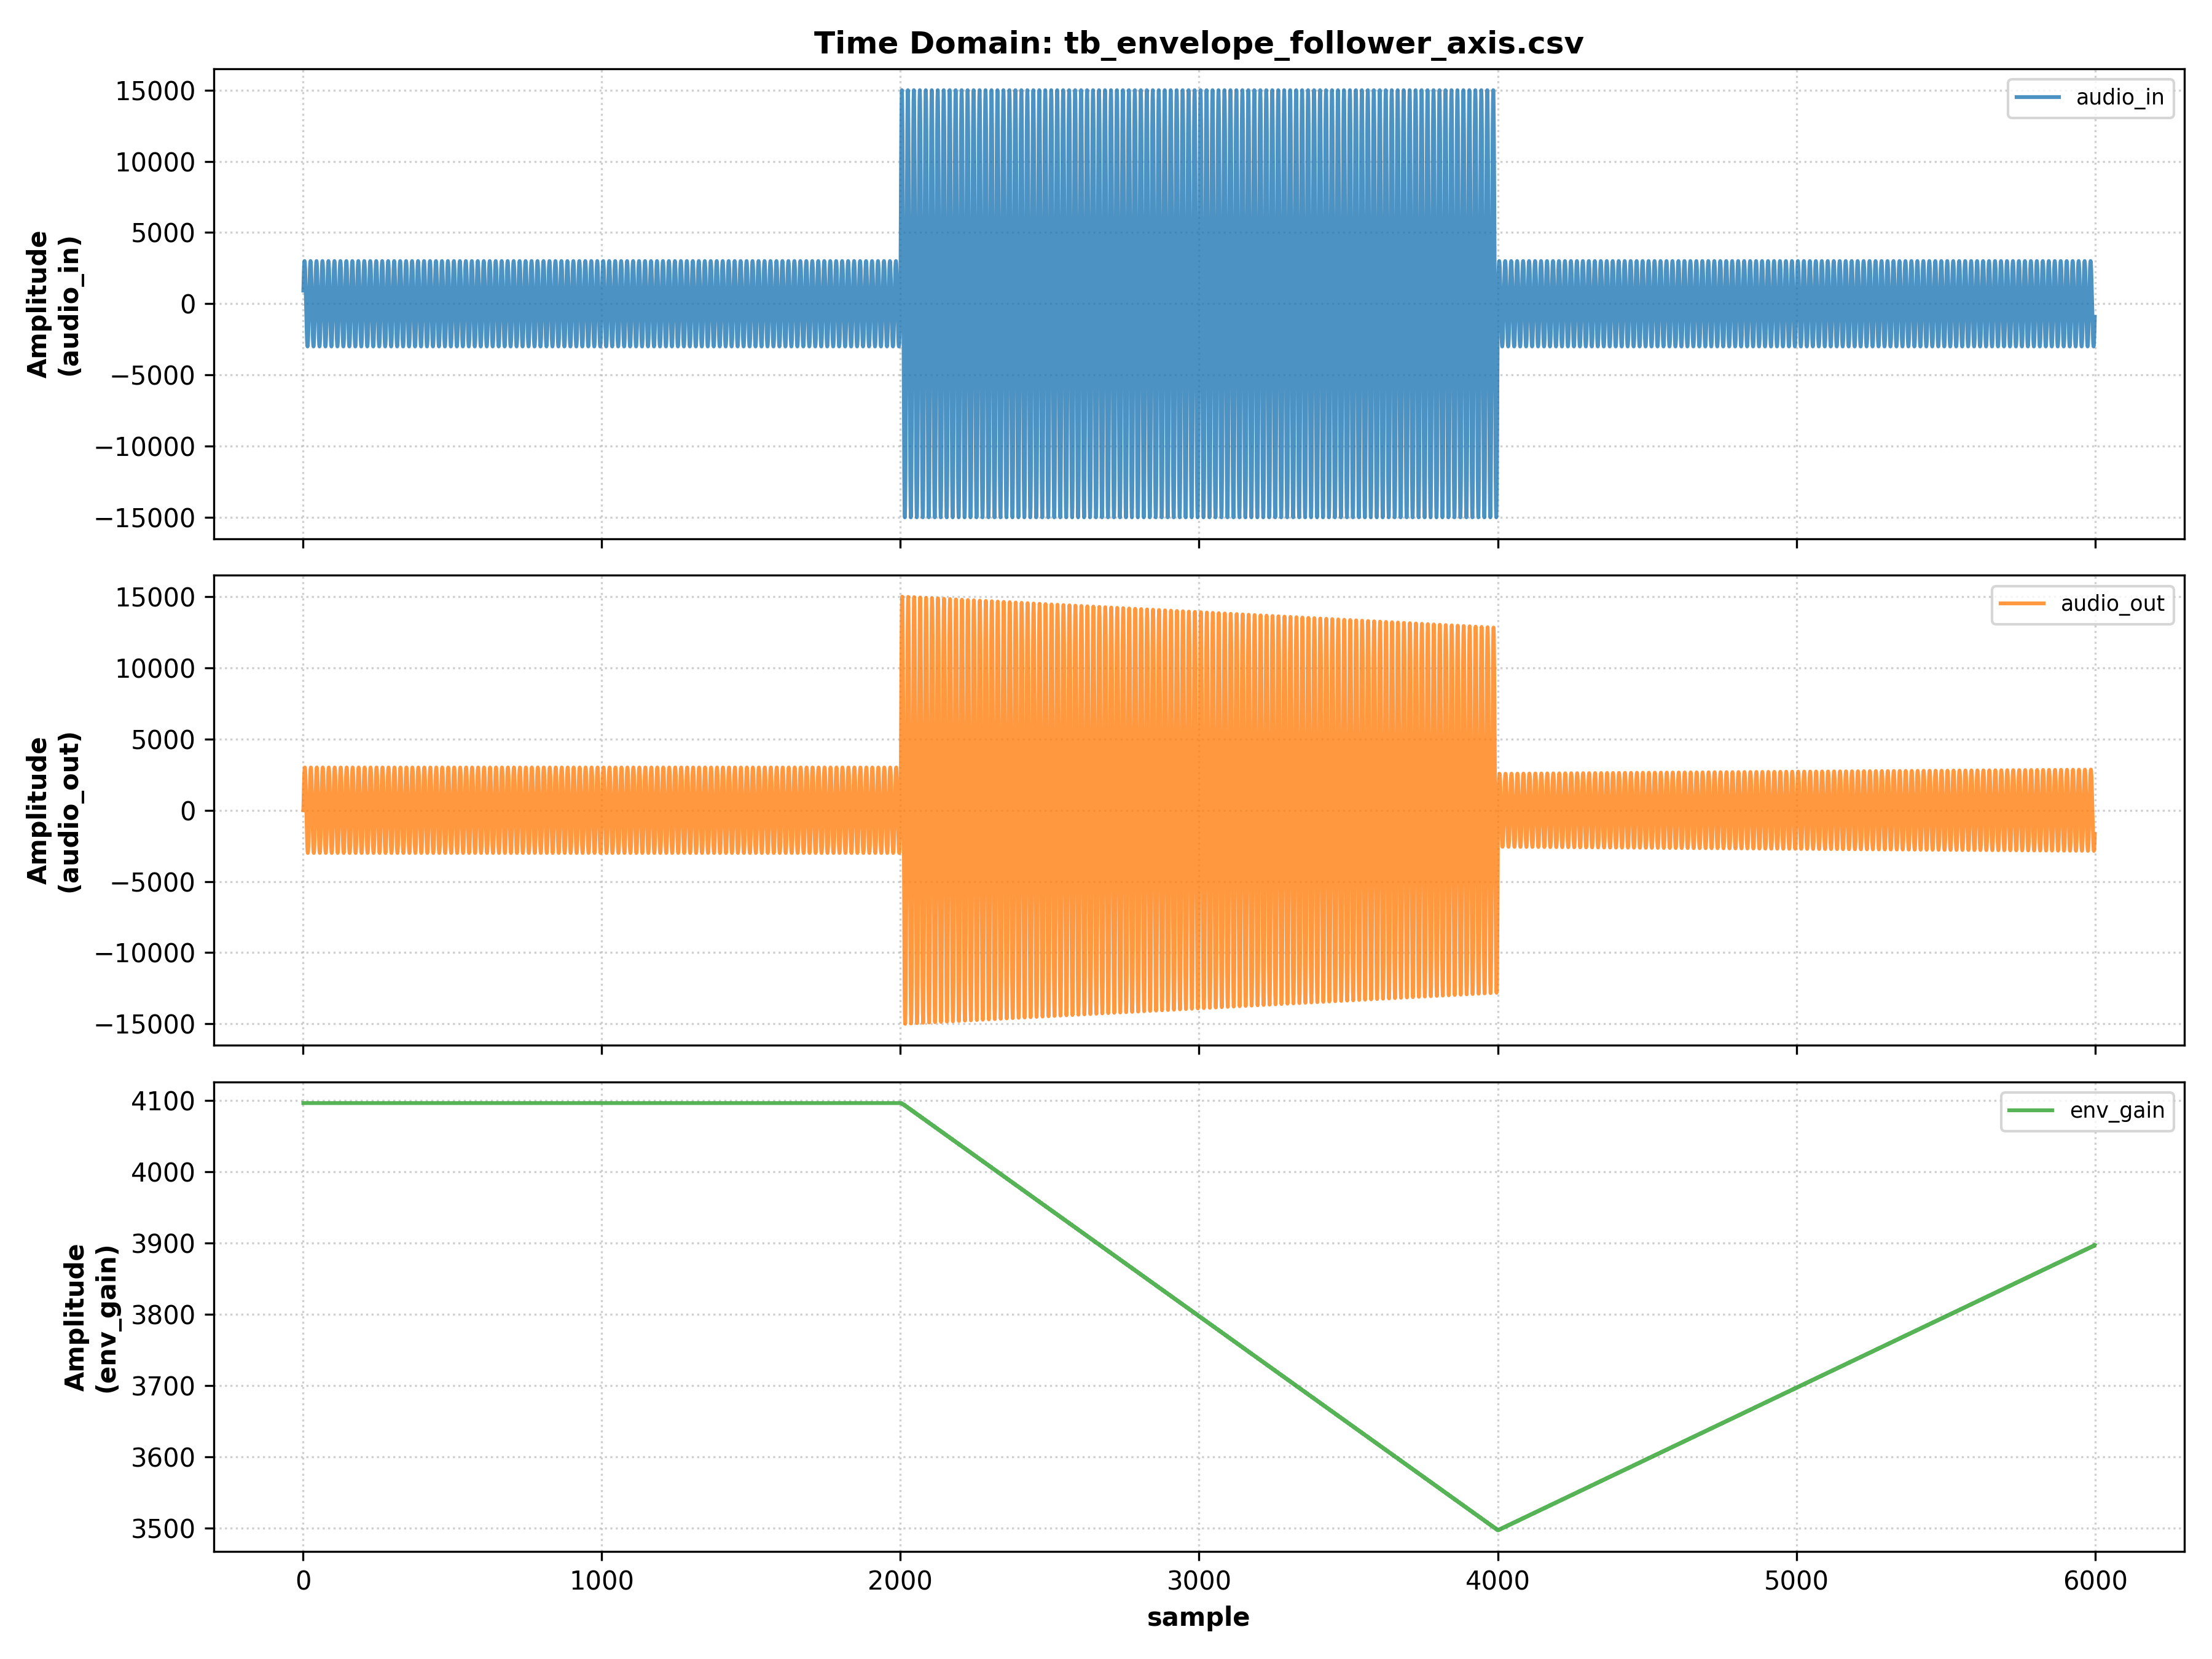

Values plotted in this chart, from the file beside it:
sample, audio_in, audio_out, env_gain
1, 927, 0, 4096
2, 1763, 927, 4096
3, 2427, 1763, 4096
4, 2853, 2427, 4096
5, 3000, 2853, 4096
6, 2853, 3000, 4096
7, 2427, 2853, 4096
8, 1763, 2427, 4096
9, 927, 1763, 4096
10, 0, 927, 4096
11, -927, 0, 4096
12, -1763, -927, 4096
13, -2427, -1763, 4096
14, -2853, -2427, 4096
15, -3000, -2853, 4096
16, -2853, -3000, 4096
17, -2427, -2853, 4096
18, -1763, -2427, 4096
19, -927, -1763, 4096
20, 0, -927, 4096
21, 927, 0, 4096
22, 1763, 927, 4096
23, 2427, 1763, 4096
24, 2853, 2427, 4096
25, 3000, 2853, 4096
26, 2853, 3000, 4096
27, 2427, 2853, 4096
28, 1763, 2427, 4096
29, 927, 1763, 4096
30, 0, 927, 4096
31, -927, 0, 4096
32, -1763, -927, 4096
33, -2427, -1763, 4096
34, -2853, -2427, 4096
35, -3000, -2853, 4096
36, -2853, -3000, 4096
37, -2427, -2853, 4096
38, -1763, -2427, 4096
39, -927, -1763, 4096
40, 0, -927, 4096
41, 927, 0, 4096
42, 1763, 927, 4096
43, 2427, 1763, 4096
44, 2853, 2427, 4096
45, 3000, 2853, 4096
46, 2853, 3000, 4096
47, 2427, 2853, 4096
48, 1763, 2427, 4096
49, 927, 1763, 4096
50, 0, 927, 4096
51, -927, 0, 4096
52, -1763, -927, 4096
53, -2427, -1763, 4096
54, -2853, -2427, 4096
55, -3000, -2853, 4096
56, -2853, -3000, 4096
57, -2427, -2853, 4096
58, -1763, -2427, 4096
59, -927, -1763, 4096
60, 0, -927, 4096
... 5,939 more rows
